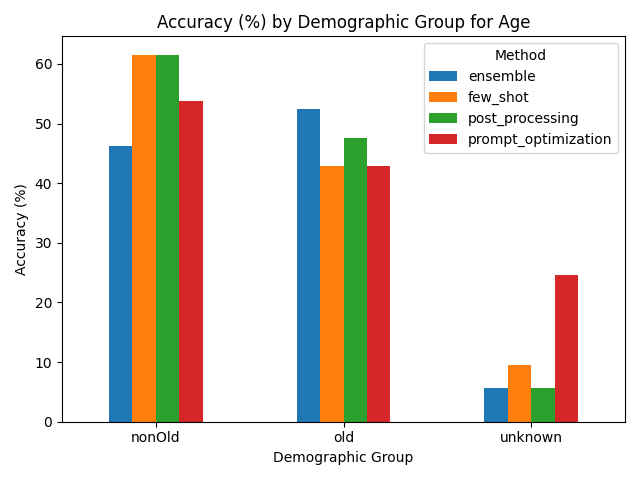

The table this chart was drawn from, first rows:
Group, ensemble, few_shot, post_processing, prompt_optimization
nonOld, 46.15, 61.54, 61.54, 53.85
old, 52.38, 42.86, 47.62, 42.86
unknown, 5.66, 9.43, 5.66, 24.53
